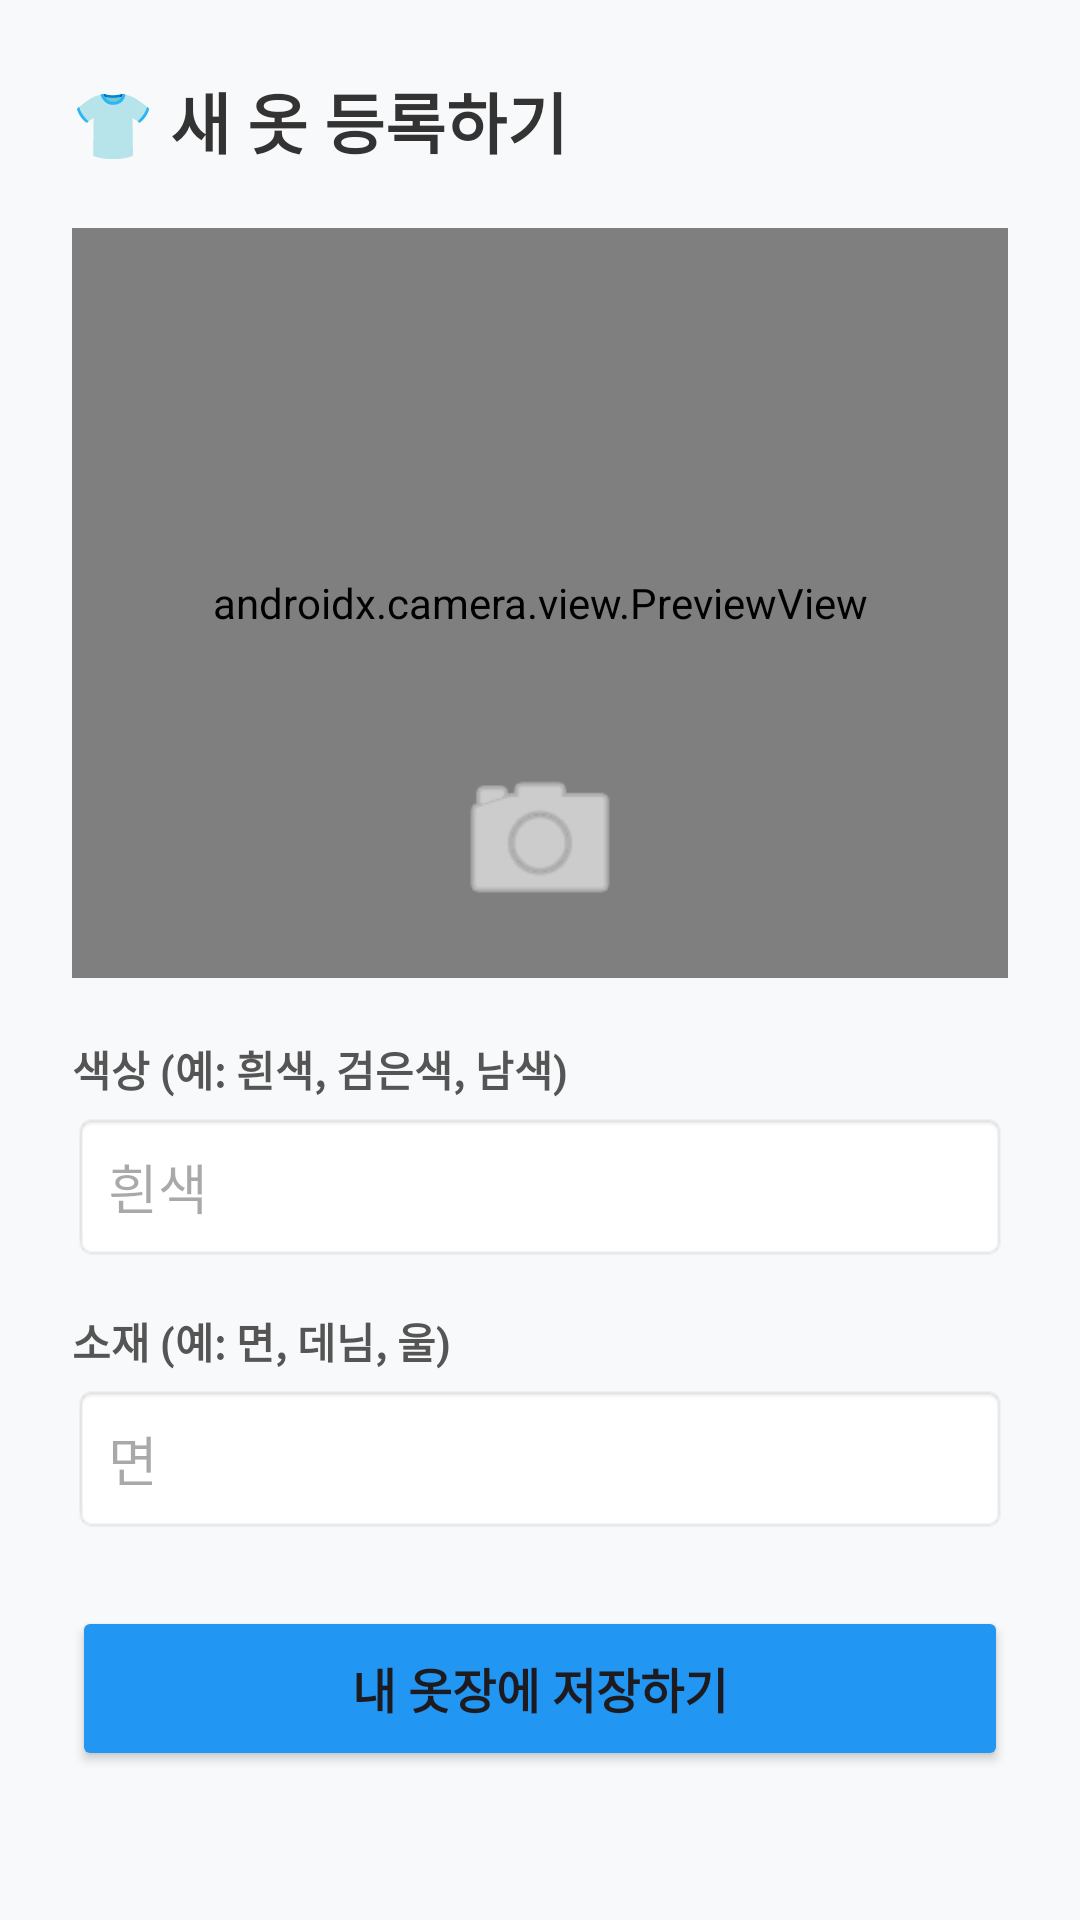

Android layout source for this screen:
<!-- AndroidManifest.xml: application theme Theme.LaundryCare_Android -->
<!-- res/layout/activity_add_cloth.xml -->
<?xml version="1.0" encoding="utf-8"?>
<ScrollView xmlns:android="http://schemas.android.com/apk/res/android"
    android:layout_width="match_parent"
    android:layout_height="match_parent"
    android:background="#F8F9FA">

    <LinearLayout
        android:layout_width="match_parent"
        android:layout_height="wrap_content"
        android:orientation="vertical"
        android:padding="24dp">

        <TextView
            android:id="@+id/tvAddTitle"
            android:layout_width="wrap_content"
            android:layout_height="wrap_content"
            android:text="👕 새 옷 등록하기"
            android:textColor="#333333"
            android:textSize="22sp"
            android:textStyle="bold"
            android:layout_marginBottom="20dp" />

        <FrameLayout
            android:layout_width="match_parent"
            android:layout_height="250dp"
            android:background="#000000"
            android:layout_marginBottom="20dp">

            <androidx.camera.view.PreviewView
                android:id="@+id/clothViewFinder"
                android:layout_width="match_parent"
                android:layout_height="match_parent" />

            <ImageView
                android:id="@+id/ivCapturedCloth"
                android:layout_width="match_parent"
                android:layout_height="match_parent"
                android:scaleType="centerCrop"
                android:visibility="gone" />

            <Button
                android:id="@+id/btnCaptureCamera"
                android:layout_width="60dp"
                android:layout_height="60dp"
                android:layout_gravity="bottom|center_horizontal"
                android:layout_marginBottom="16dp"
                android:background="@android:drawable/ic_menu_camera"
                android:backgroundTint="#FFFFFF" />
        </FrameLayout>

        <TextView
            android:layout_width="wrap_content"
            android:layout_height="wrap_content"
            android:text="색상 (예: 흰색, 검은색, 남색)"
            android:textColor="#555555"
            android:textStyle="bold"
            android:layout_marginBottom="4dp"/>
        <EditText
            android:id="@+id/etColor"
            android:layout_width="match_parent"
            android:layout_height="50dp"
            android:background="@android:drawable/editbox_background"
            android:hint="흰색"
            android:padding="12dp"
            android:layout_marginBottom="16dp" />

        <TextView
            android:layout_width="wrap_content"
            android:layout_height="wrap_content"
            android:text="소재 (예: 면, 데님, 울)"
            android:textColor="#555555"
            android:textStyle="bold"
            android:layout_marginBottom="4dp"/>
        <EditText
            android:id="@+id/etMaterial"
            android:layout_width="match_parent"
            android:layout_height="50dp"
            android:background="@android:drawable/editbox_background"
            android:hint="면"
            android:padding="12dp"
            android:layout_marginBottom="24dp" />

        <ProgressBar
            android:id="@+id/pbUploadLoading"
            android:layout_width="wrap_content"
            android:layout_height="wrap_content"
            android:layout_gravity="center_horizontal"
            android:visibility="gone"
            android:layout_marginBottom="16dp"/>

        <Button
            android:id="@+id/btnSubmitCloth"
            android:layout_width="match_parent"
            android:layout_height="55dp"
            android:backgroundTint="#2196F3"
            android:text="내 옷장에 저장하기"
            android:textSize="16sp"
            android:textStyle="bold" />

    </LinearLayout>
</ScrollView>
<!-- resources referenced by this layout -->
<resources>
  <style name="Theme.LaundryCare_Android" parent="Base.Theme.LaundryCare_Android" />
  <style name="Base.Theme.LaundryCare_Android" parent="Theme.Material3.DayNight.NoActionBar">
          
          
      </style>
</resources>
